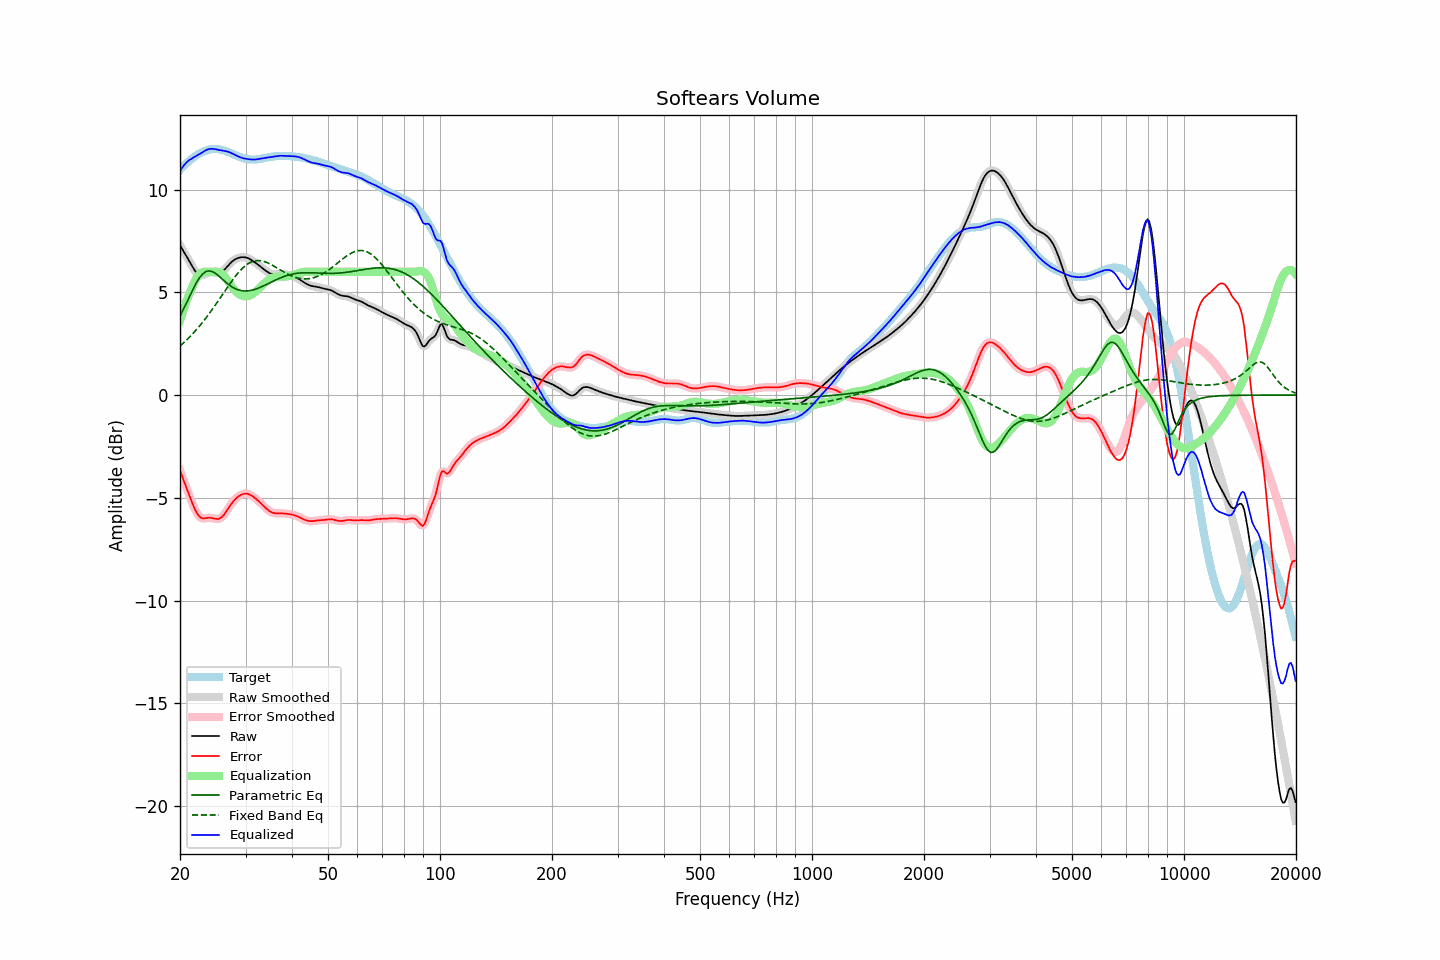

The data file committed next to this chart (first rows):
frequency, raw, error, smoothed, error_smoothed, equalization, parametric_eq, fixed_band_eq, equalized_raw, equalized_smoothed, target
20.00, 7.29, -3.67, 7.29, -3.67, 3.61, 3.83, 2.39, 10.89, 10.89, 10.95
20.20, 7.15, -3.88, 7.16, -3.88, 3.86, 3.99, 2.45, 11.02, 11.02, 11.04
20.40, 7.02, -4.09, 7.02, -4.09, 4.11, 4.15, 2.52, 11.13, 11.13, 11.12
20.61, 6.89, -4.30, 6.89, -4.30, 4.34, 4.31, 2.60, 11.23, 11.23, 11.19
20.81, 6.76, -4.51, 6.76, -4.51, 4.56, 4.48, 2.67, 11.32, 11.32, 11.27
21.02, 6.62, -4.72, 6.62, -4.72, 4.77, 4.65, 2.75, 11.39, 11.39, 11.34
21.23, 6.49, -4.93, 6.48, -4.93, 4.96, 4.81, 2.82, 11.45, 11.44, 11.41
21.44, 6.35, -5.13, 6.35, -5.13, 5.14, 4.98, 2.91, 11.49, 11.49, 11.48
21.66, 6.21, -5.33, 6.21, -5.33, 5.33, 5.14, 2.99, 11.54, 11.54, 11.54
21.87, 6.08, -5.51, 6.09, -5.51, 5.50, 5.29, 3.07, 11.59, 11.59, 11.60
22.09, 5.98, -5.67, 5.98, -5.67, 5.65, 5.44, 3.16, 11.63, 11.63, 11.65
22.31, 5.90, -5.80, 5.90, -5.80, 5.77, 5.57, 3.25, 11.67, 11.68, 11.70
22.54, 5.85, -5.90, 5.85, -5.90, 5.87, 5.69, 3.34, 11.72, 11.72, 11.75
22.76, 5.82, -5.97, 5.83, -5.96, 5.94, 5.79, 3.44, 11.76, 11.76, 11.79
22.99, 5.83, -6.00, 5.84, -5.99, 5.98, 5.89, 3.53, 11.81, 11.81, 11.83
23.22, 5.87, -6.00, 5.86, -6.00, 6.00, 5.95, 3.63, 11.86, 11.86, 11.86
23.45, 5.90, -5.99, 5.90, -5.99, 6.01, 6.00, 3.73, 11.91, 11.91, 11.89
23.69, 5.94, -5.98, 5.94, -5.98, 6.00, 6.03, 3.84, 11.95, 11.94, 11.92
23.92, 5.97, -5.97, 5.97, -5.97, 6.00, 6.04, 3.94, 11.97, 11.97, 11.94
24.16, 5.98, -5.97, 5.98, -5.97, 6.00, 6.03, 4.05, 11.98, 11.98, 11.96
24.40, 5.98, -5.98, 5.98, -5.99, 6.00, 6.01, 4.16, 11.98, 11.98, 11.97
24.65, 5.97, -6.00, 5.97, -6.00, 6.01, 5.97, 4.27, 11.98, 11.98, 11.97
24.89, 5.95, -6.02, 5.95, -6.02, 6.01, 5.92, 4.38, 11.96, 11.96, 11.98
25.14, 5.94, -6.03, 5.94, -6.03, 6.01, 5.86, 4.50, 11.95, 11.95, 11.97
25.39, 5.94, -6.03, 5.94, -6.02, 5.99, 5.80, 4.61, 11.93, 11.93, 11.96
25.65, 5.96, -5.99, 5.96, -5.99, 5.96, 5.73, 4.73, 11.92, 11.92, 11.95
25.91, 6.00, -5.94, 6.00, -5.94, 5.90, 5.66, 4.84, 11.90, 11.90, 11.94
26.16, 6.06, -5.86, 6.06, -5.86, 5.83, 5.59, 4.96, 11.89, 11.89, 11.91
26.43, 6.13, -5.76, 6.13, -5.76, 5.74, 5.52, 5.08, 11.88, 11.88, 11.89
26.69, 6.22, -5.64, 6.22, -5.64, 5.64, 5.45, 5.19, 11.86, 11.86, 11.86
26.96, 6.31, -5.52, 6.31, -5.52, 5.53, 5.39, 5.30, 11.84, 11.84, 11.83
27.23, 6.39, -5.40, 6.39, -5.40, 5.42, 5.33, 5.42, 11.81, 11.81, 11.79
27.50, 6.47, -5.29, 6.47, -5.29, 5.30, 5.28, 5.53, 11.77, 11.77, 11.76
27.77, 6.53, -5.19, 6.53, -5.19, 5.20, 5.23, 5.63, 11.73, 11.73, 11.72
28.05, 6.59, -5.10, 6.59, -5.10, 5.11, 5.19, 5.74, 11.70, 11.70, 11.69
28.33, 6.63, -5.02, 6.63, -5.02, 5.02, 5.15, 5.83, 11.66, 11.66, 11.65
28.62, 6.67, -4.95, 6.67, -4.95, 4.95, 5.12, 5.93, 11.62, 11.62, 11.62
28.90, 6.69, -4.90, 6.69, -4.90, 4.90, 5.10, 6.02, 11.59, 11.59, 11.59
29.19, 6.70, -4.85, 6.70, -4.85, 4.85, 5.08, 6.10, 11.56, 11.56, 11.56
29.48, 6.71, -4.82, 6.71, -4.82, 4.82, 5.07, 6.18, 11.53, 11.53, 11.53
29.78, 6.71, -4.81, 6.71, -4.80, 4.81, 5.07, 6.25, 11.51, 11.51, 11.51
30.08, 6.69, -4.80, 6.69, -4.80, 4.80, 5.07, 6.31, 11.50, 11.50, 11.49
30.38, 6.67, -4.81, 6.67, -4.81, 4.81, 5.07, 6.37, 11.48, 11.48, 11.48
30.68, 6.64, -4.83, 6.64, -4.83, 4.84, 5.08, 6.42, 11.47, 11.47, 11.47
30.99, 6.59, -4.87, 6.59, -4.87, 4.87, 5.09, 6.46, 11.46, 11.46, 11.46
31.30, 6.54, -4.91, 6.54, -4.91, 4.91, 5.11, 6.49, 11.46, 11.46, 11.46
31.61, 6.49, -4.97, 6.49, -4.97, 4.97, 5.13, 6.52, 11.46, 11.46, 11.46
31.93, 6.43, -5.03, 6.43, -5.03, 5.03, 5.15, 6.53, 11.46, 11.46, 11.47
32.24, 6.38, -5.10, 6.38, -5.10, 5.10, 5.18, 6.54, 11.47, 11.47, 11.47
32.57, 6.32, -5.17, 6.32, -5.17, 5.17, 5.21, 6.54, 11.49, 11.49, 11.48
32.89, 6.25, -5.24, 6.25, -5.24, 5.24, 5.24, 6.54, 11.50, 11.50, 11.50
33.22, 6.19, -5.32, 6.19, -5.32, 5.32, 5.28, 6.52, 11.51, 11.51, 11.51
33.55, 6.13, -5.40, 6.13, -5.40, 5.40, 5.31, 6.51, 11.53, 11.53, 11.52
33.89, 6.07, -5.47, 6.07, -5.47, 5.47, 5.35, 6.48, 11.54, 11.54, 11.54
34.23, 6.01, -5.54, 6.01, -5.54, 5.54, 5.39, 6.45, 11.55, 11.55, 11.56
34.57, 5.96, -5.61, 5.96, -5.61, 5.60, 5.43, 6.42, 11.56, 11.56, 11.57
34.92, 5.92, -5.66, 5.92, -5.66, 5.65, 5.47, 6.38, 11.57, 11.57, 11.58
35.27, 5.89, -5.70, 5.89, -5.70, 5.69, 5.50, 6.34, 11.59, 11.59, 11.60
35.62, 5.88, -5.73, 5.88, -5.73, 5.72, 5.54, 6.29, 11.60, 11.60, 11.61
35.97, 5.87, -5.75, 5.87, -5.75, 5.74, 5.58, 6.25, 11.61, 11.61, 11.62
... 635 more rows
